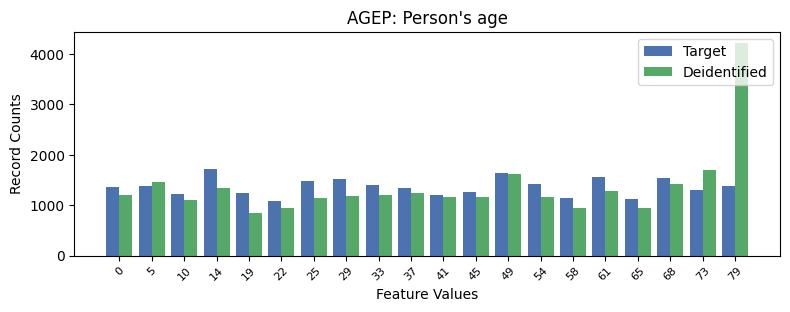

Data behind this chart, as committed beside it:
, AGEP, count_target, count_deidentified
0, 3, 1716, 1346
1, 12, 1630, 1620
2, 15, 1550, 1277
3, 17, 1531, 1416
4, 7, 1511, 1181
5, 6, 1488, 1145
6, 13, 1419, 1163
7, 8, 1402, 1210
8, 19, 1381, 4222
9, 1, 1381, 1452
10, 0, 1353, 1199
11, 9, 1344, 1248
12, 18, 1295, 1693
13, 11, 1263, 1166
14, 4, 1240, 843
15, 2, 1225, 1103
16, 10, 1192, 1164
17, 14, 1132, 935
18, 16, 1118, 934
19, 5, 1082, 936
